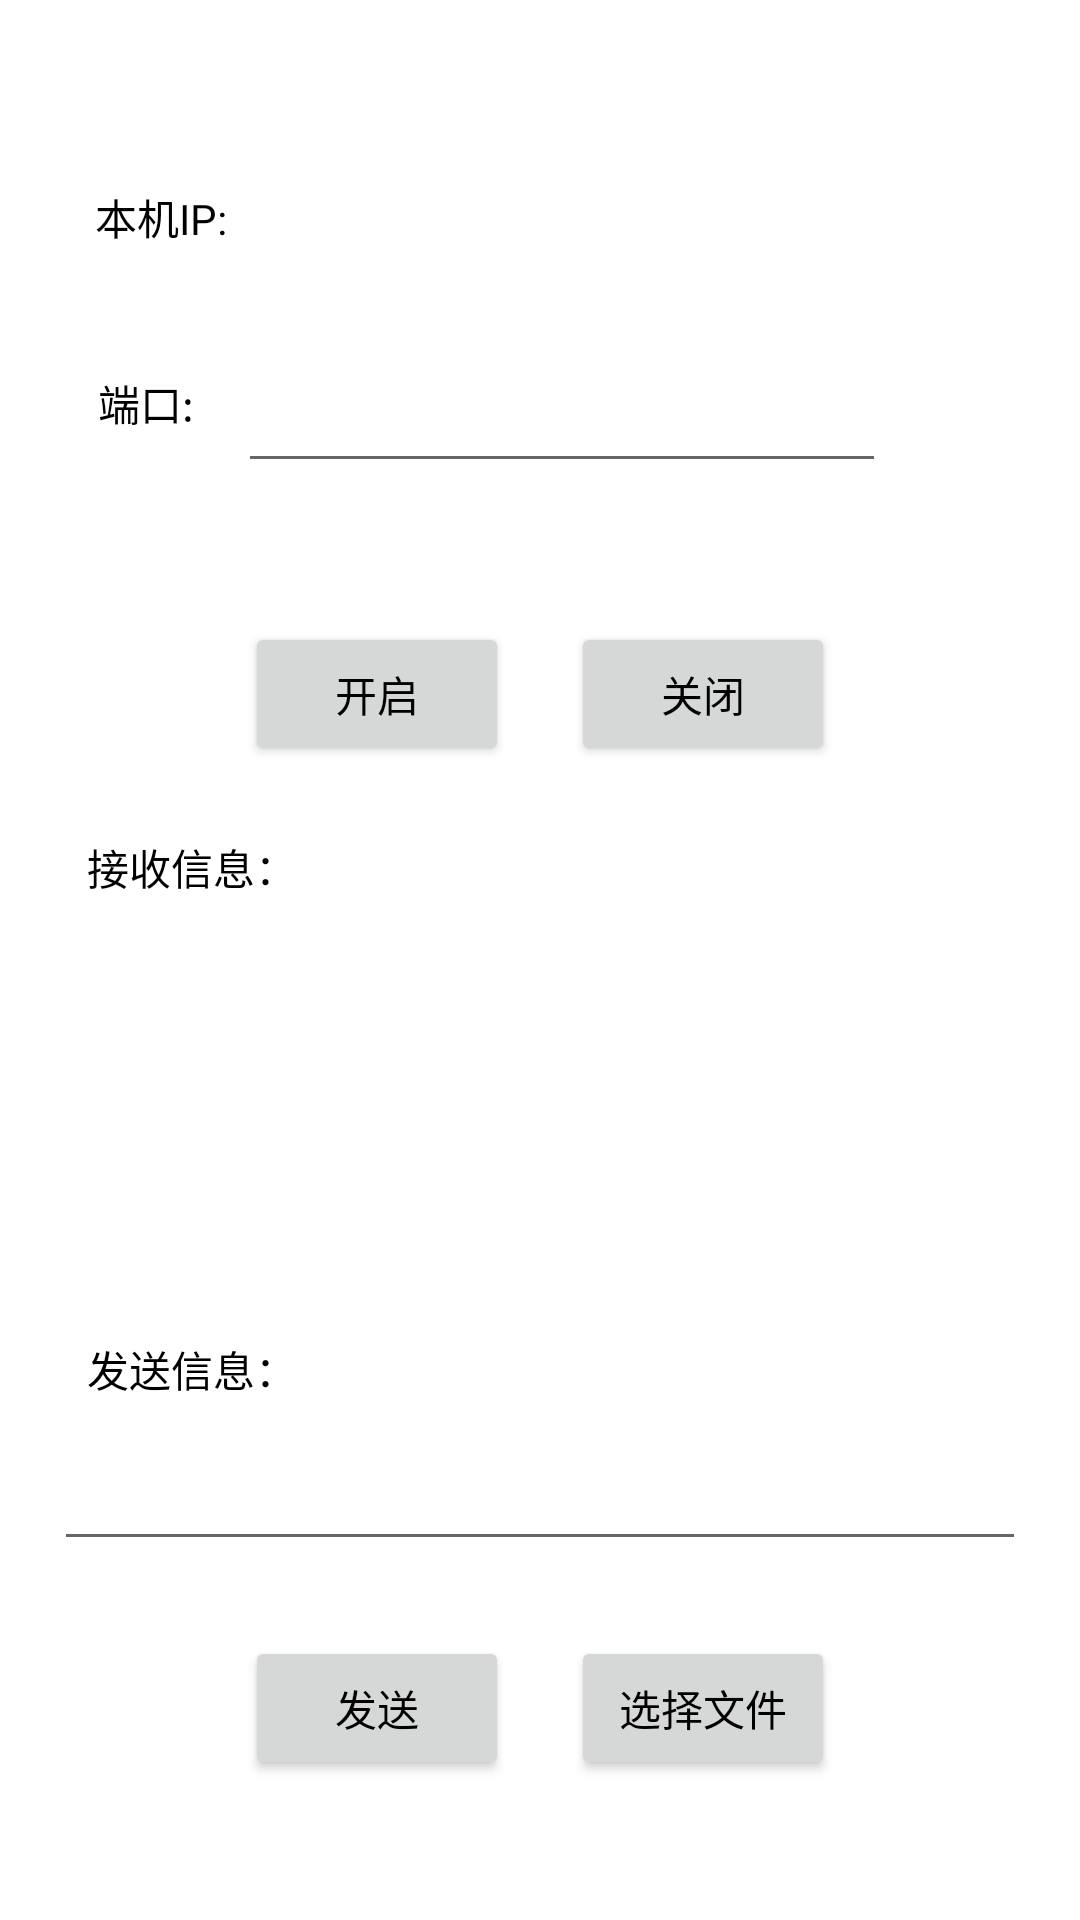

Android layout source for this screen:
<!-- AndroidManifest.xml: application theme Theme.SocketFile -->
<!-- res/layout/activity_server.xml -->
<?xml version="1.0" encoding="utf-8"?>
<androidx.constraintlayout.widget.ConstraintLayout xmlns:android="http://schemas.android.com/apk/res/android"
    xmlns:app="http://schemas.android.com/apk/res-auto"
    xmlns:tools="http://schemas.android.com/tools"
    android:layout_width="match_parent"
    android:layout_height="match_parent"
    tools:context=".activities.ServerActivity">

    <TextView
        android:layout_width="wrap_content"
        android:layout_height="wrap_content"
        android:text="本机IP:"
        android:textColor="@color/black"
        app:layout_constraintBottom_toBottomOf="parent"
        app:layout_constraintLeft_toLeftOf="parent"
        app:layout_constraintRight_toRightOf="parent"
        app:layout_constraintTop_toTopOf="parent"
        app:layout_constraintHorizontal_bias="0.1"
        app:layout_constraintVertical_bias="0.1"/>

    <TextView
        android:id="@+id/server_ip_text"
        android:layout_width="0dp"
        android:layout_height="wrap_content"
        android:textColor="@color/black"
        app:layout_constraintBottom_toBottomOf="parent"
        app:layout_constraintLeft_toLeftOf="parent"
        app:layout_constraintRight_toRightOf="parent"
        app:layout_constraintTop_toTopOf="parent"
        app:layout_constraintHorizontal_bias="0.55"
        app:layout_constraintVertical_bias="0.1"
        app:layout_constraintWidth_percent="0.6"/>

    <TextView
        android:layout_width="wrap_content"
        android:layout_height="wrap_content"
        android:text="端口:"
        android:textColor="@color/black"
        app:layout_constraintBottom_toBottomOf="parent"
        app:layout_constraintLeft_toLeftOf="parent"
        app:layout_constraintRight_toRightOf="parent"
        app:layout_constraintTop_toTopOf="parent"
        app:layout_constraintHorizontal_bias="0.1"
        app:layout_constraintVertical_bias="0.2" />

    <EditText
        android:id="@+id/server_port_edit"
        android:layout_width="0dp"
        android:layout_height="wrap_content"
        android:textColor="@color/black"
        android:inputType="number"
        app:layout_constraintBottom_toBottomOf="parent"
        app:layout_constraintLeft_toLeftOf="parent"
        app:layout_constraintRight_toRightOf="parent"
        app:layout_constraintTop_toTopOf="parent"
        app:layout_constraintHorizontal_bias="0.55"
        app:layout_constraintVertical_bias="0.2"
        app:layout_constraintWidth_percent="0.6"/>

    <Button
        android:id="@+id/server_connect_button"
        android:layout_width="wrap_content"
        android:layout_height="wrap_content"
        android:text="开启"
        android:textColor="@color/black"
        app:layout_constraintBottom_toBottomOf="parent"
        app:layout_constraintLeft_toLeftOf="parent"
        app:layout_constraintRight_toRightOf="parent"
        app:layout_constraintTop_toTopOf="parent"
        app:layout_constraintHorizontal_bias="0.3"
        app:layout_constraintVertical_bias="0.35"/>

    <Button
        android:id="@+id/server_disconnect_button"
        android:layout_width="wrap_content"
        android:layout_height="wrap_content"
        android:text="关闭"
        android:textColor="@color/black"
        app:layout_constraintBottom_toBottomOf="parent"
        app:layout_constraintLeft_toLeftOf="parent"
        app:layout_constraintRight_toRightOf="parent"
        app:layout_constraintTop_toTopOf="parent"
        app:layout_constraintHorizontal_bias="0.7"
        app:layout_constraintVertical_bias="0.35"/>

    <TextView
        android:layout_width="wrap_content"
        android:layout_height="wrap_content"
        android:textColor="@color/black"
        android:text="接收信息："
        app:layout_constraintBottom_toBottomOf="parent"
        app:layout_constraintLeft_toLeftOf="parent"
        app:layout_constraintRight_toRightOf="parent"
        app:layout_constraintTop_toTopOf="parent"
        app:layout_constraintHorizontal_bias="0.1"
        app:layout_constraintVertical_bias="0.45"/>

    <TextView
        android:id="@+id/server_receive_text"
        android:layout_width="0dp"
        android:layout_height="0dp"
        android:textColor="@color/black"
        app:layout_constraintBottom_toBottomOf="parent"
        app:layout_constraintLeft_toLeftOf="parent"
        app:layout_constraintRight_toRightOf="parent"
        app:layout_constraintTop_toTopOf="parent"
        app:layout_constraintVertical_bias="0.6"
        app:layout_constraintHeight_percent="0.2"
        app:layout_constraintWidth_percent="0.9"/>

    <TextView
        android:layout_width="wrap_content"
        android:layout_height="wrap_content"
        android:text="发送信息："
        android:textColor="@color/black"
        app:layout_constraintBottom_toBottomOf="parent"
        app:layout_constraintLeft_toLeftOf="parent"
        app:layout_constraintRight_toRightOf="parent"
        app:layout_constraintTop_toTopOf="parent"
        app:layout_constraintHorizontal_bias="0.1"
        app:layout_constraintVertical_bias="0.72"/>

    <EditText
        android:id="@+id/server_send_edit"
        android:layout_width="0dp"
        android:layout_height="wrap_content"
        android:textColor="@color/black"
        app:layout_constraintBottom_toBottomOf="parent"
        app:layout_constraintLeft_toLeftOf="parent"
        app:layout_constraintRight_toRightOf="parent"
        app:layout_constraintTop_toTopOf="parent"
        app:layout_constraintVertical_bias="0.8"
        app:layout_constraintWidth_percent="0.9"/>

    <Button
        android:id="@+id/server_send_button"
        android:layout_width="wrap_content"
        android:layout_height="wrap_content"
        android:text="发送"
        android:textColor="@color/black"
        app:layout_constraintTop_toBottomOf="@+id/server_send_edit"
        app:layout_constraintLeft_toLeftOf="parent"
        app:layout_constraintRight_toRightOf="parent"
        app:layout_constraintBottom_toBottomOf="parent"
        app:layout_constraintVertical_bias="0.35"
        app:layout_constraintHorizontal_bias="0.3"/>

    <Button
        android:id="@+id/server_choose_file_button"
        android:layout_width="wrap_content"
        android:layout_height="wrap_content"
        android:text="选择文件"
        android:textColor="@color/black"
        app:layout_constraintTop_toBottomOf="@+id/server_send_edit"
        app:layout_constraintLeft_toLeftOf="parent"
        app:layout_constraintRight_toRightOf="parent"
        app:layout_constraintBottom_toBottomOf="parent"
        app:layout_constraintVertical_bias="0.35"
        app:layout_constraintHorizontal_bias="0.7"/>

</androidx.constraintlayout.widget.ConstraintLayout>
<!-- resources referenced by this layout -->
<resources>
  <style name="Theme.SocketFile" parent="Theme.MaterialComponents.DayNight.DarkActionBar">
          
          <item name="colorPrimary">@color/purple_500</item>
          <item name="colorPrimaryVariant">@color/purple_700</item>
          <item name="colorOnPrimary">@color/white</item>
          
          <item name="colorSecondary">@color/teal_200</item>
          <item name="colorSecondaryVariant">@color/teal_700</item>
          <item name="colorOnSecondary">@color/black</item>
          
          <item name="android:statusBarColor" tools:targetApi="l">?attr/colorPrimaryVariant</item>
          
      </style>
  <!-- not gathered from this repository: default colours our renderer supplied (Android Studio template values) -->
  <color name="purple_500">#FF6200EE</color>
  <color name="purple_700">#FF3700B3</color>
  <color name="teal_200">#FF03DAC5</color>
  <color name="teal_700">#FF018786</color>
  <color name="black">#FF000000</color>
  <color name="white">#FFFFFFFF</color>
</resources>
